Run: headless pygame with SDL's dummy video driver; simulated clock (each Clock.tick advances the game by its frame time, no real sleeping); random seed 0; keys injected as events and as key.get_pressed() state; no mouse input.
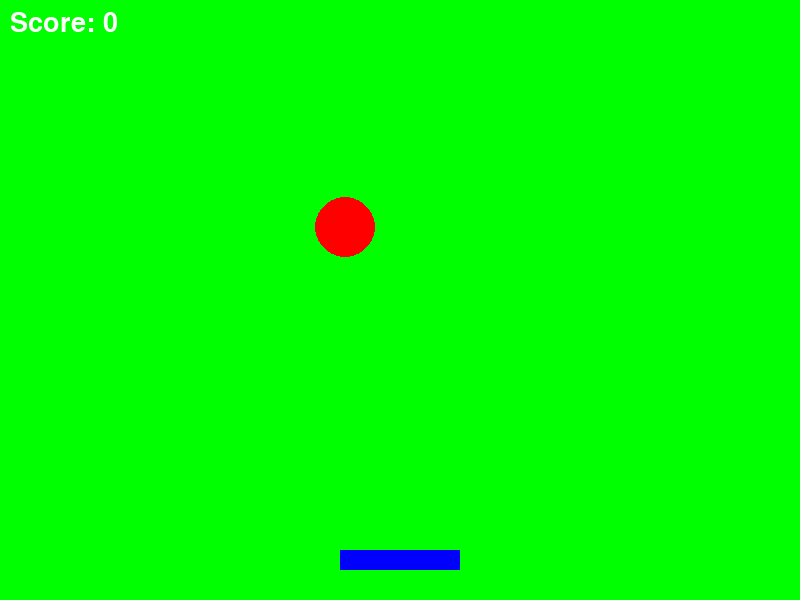
Frame 1 of 4 · flips 1–60 · no input
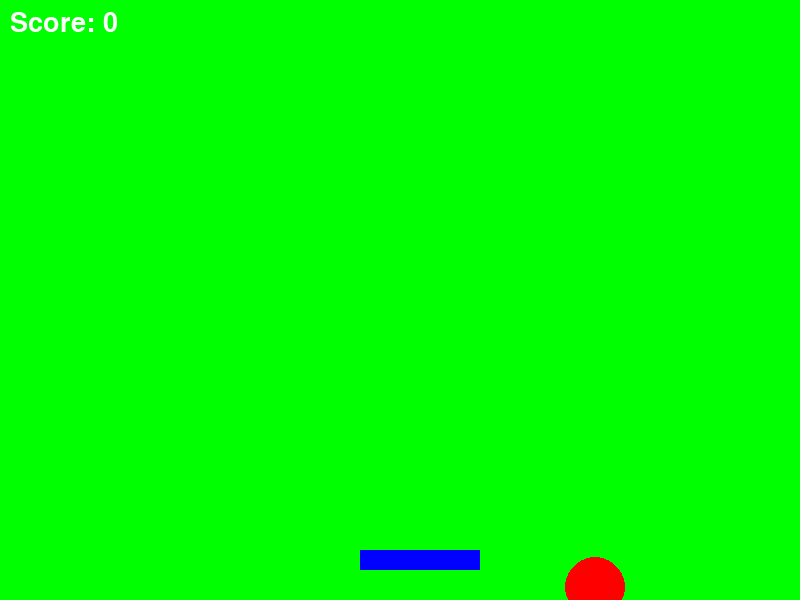
Frame 2 of 4 · flips 61–180 · tapped SPACE, RETURN · held RIGHT (→), D
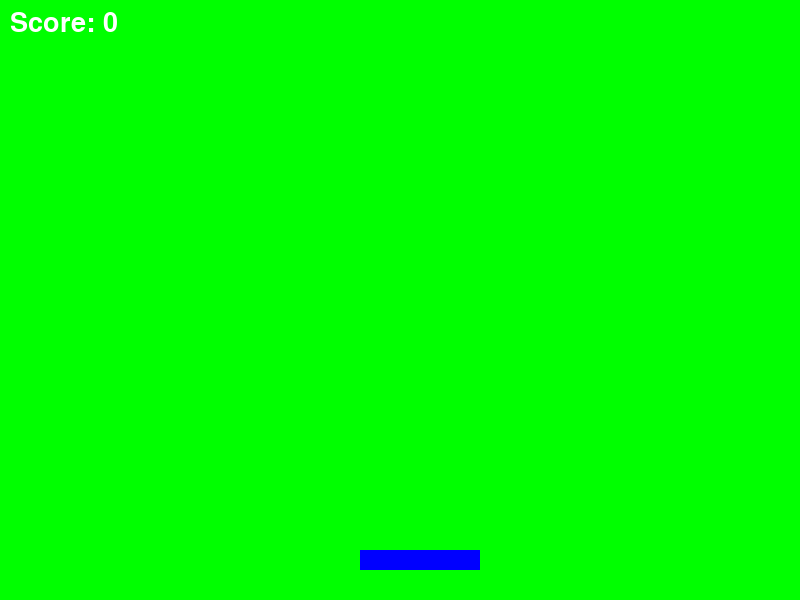
Frame 3 of 4 · flips 181–300 · held DOWN (↓), S
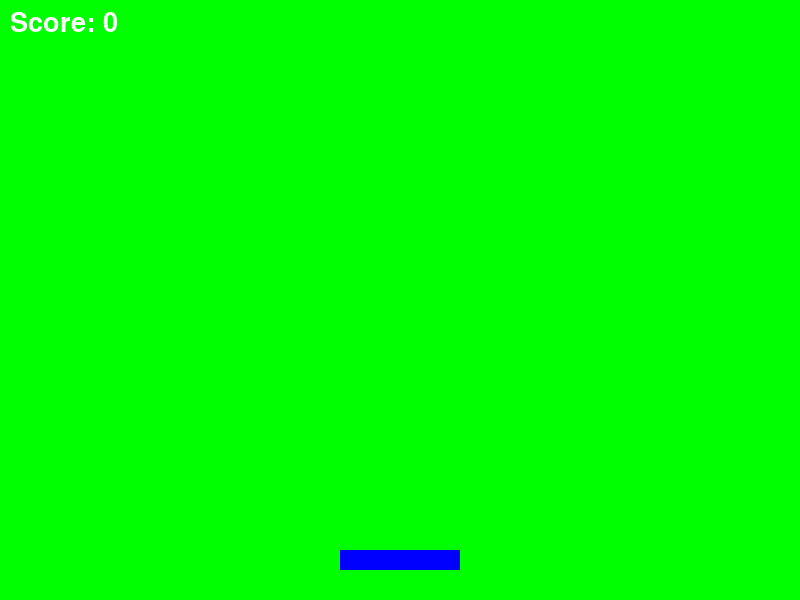
Frame 4 of 4 · flips 301–420 · held LEFT (←), A, UP (↑), W

The pygame program that drew these frames:

#Ball and Bat Game with Score
import pygame
pygame.init()

width, height = 800, 600
screen = pygame.display.set_mode((width, height))
clock = pygame.time.Clock()

# Ball
ballX, ballY = 50, 50
ball_speedX, ball_speedY = 5, 3

# Bat
bat_width, bat_height = 120, 20
batX = width // 2 - bat_width // 2
batY = height - 50
bat_speed = 20

# Score
score = 0
font = pygame.font.Font(None, 40)

runningStatus = True
while runningStatus:
    clock.tick(60)
    screen.fill("GREEN")

    pygame.draw.circle(screen, "RED", (ballX, ballY), 30)
    ballX += ball_speedX
    ballY += ball_speedY

    if ballX <= 30 or ballX >= width - 30:
        ball_speedX *= -1
    if ballY <= 30:
        ball_speedY *= -1

    if batY - 30 <= ballY <= batY and batX <= ballX <= batX + bat_width:
        ball_speedY *= -1
        score += 1  # Increase score

    pygame.draw.rect(screen, "BLUE", (batX, batY, bat_width, bat_height))
    score_text = font.render(f"Score: {score}", True, "WHITE")
    screen.blit(score_text, (10, 10))
    pygame.display.update()

    for event in pygame.event.get():
        if event.type == pygame.QUIT:
            runningStatus = False
        if event.type == pygame.KEYDOWN:
            if event.key == pygame.K_LEFT:
                batX -= bat_speed
            if event.key == pygame.K_RIGHT:
                batX += bat_speed
